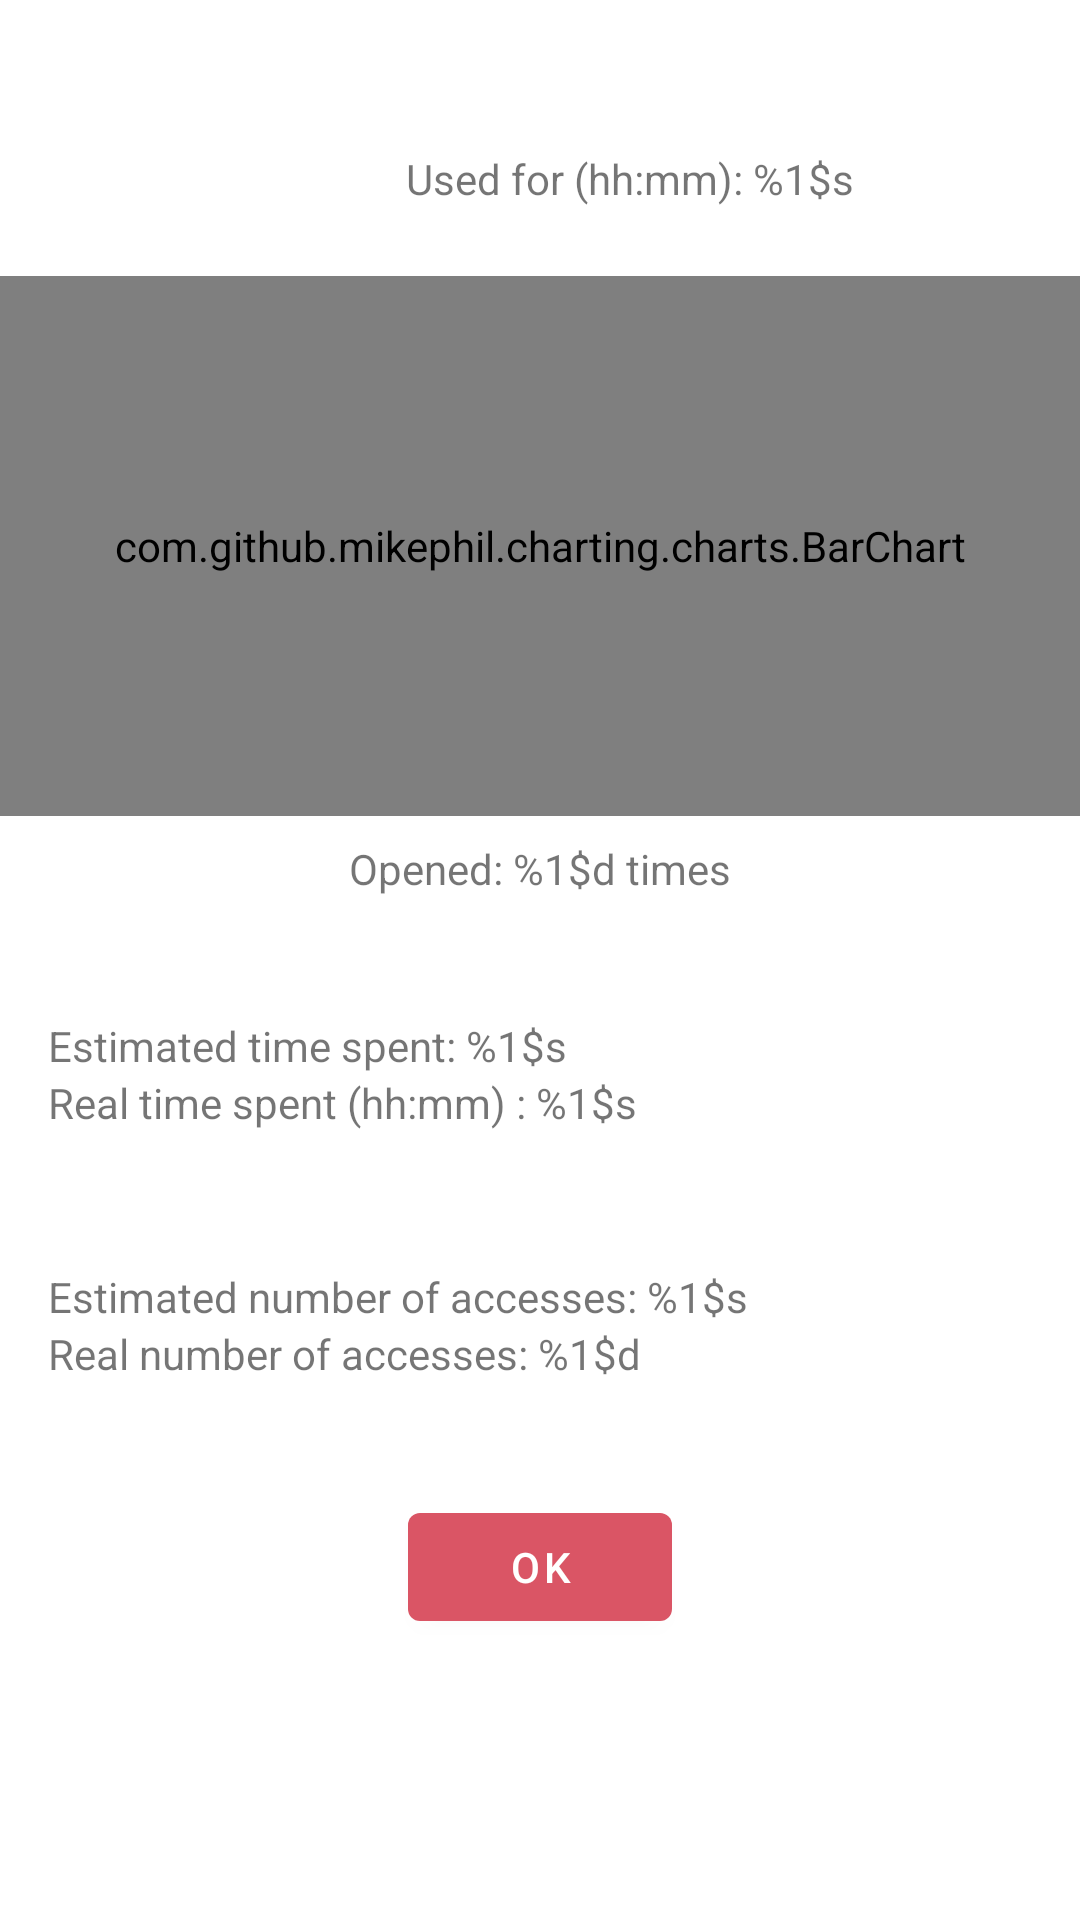

Write the Android layout XML for this screen, with the resource values it uses.
<!-- AndroidManifest.xml: application theme Theme.MyApplication -->
<!-- res/layout/fragment_monitoring_app.xml -->
<?xml version="1.0" encoding="utf-8"?>
<androidx.constraintlayout.widget.ConstraintLayout
    xmlns:android="http://schemas.android.com/apk/res/android"
    xmlns:app="http://schemas.android.com/apk/res-auto"
    android:layout_width="match_parent"
    android:layout_height="match_parent">

    <ProgressBar
        android:id="@+id/appM_progress_bar"
        style="?android:attr/progressBarStyle"
        android:layout_width="wrap_content"
        android:layout_height="wrap_content"
        android:visibility="invisible"
        app:layout_constraintBottom_toBottomOf="parent"
        app:layout_constraintEnd_toEndOf="parent"
        app:layout_constraintStart_toStartOf="parent"
        app:layout_constraintTop_toTopOf="parent" />


    <LinearLayout
        android:id="@+id/layout_title"
        android:layout_width="match_parent"
        android:layout_height="wrap_content"
        android:layout_margin="@dimen/margin_medium"
        android:layout_marginTop="16dp"
        android:gravity="center"
        android:orientation="horizontal"
        app:layout_constraintEnd_toEndOf="parent"
        app:layout_constraintStart_toStartOf="parent"
        app:layout_constraintTop_toTopOf="parent">

        <ImageView
            android:id="@+id/app_icon"
            android:layout_width="@dimen/icon_small"
            android:layout_height="@dimen/icon_small"
            android:contentDescription="@string/application_icon" />

        <LinearLayout
            android:layout_width="wrap_content"
            android:layout_height="wrap_content"
            android:orientation="vertical">

            <TextView
                android:id="@+id/text_app_name"
                android:layout_width="wrap_content"
                android:layout_height="wrap_content"
                android:layout_marginTop="8dp" />

            <TextView
                android:id="@+id/text_app_screen_time"
                android:layout_width="wrap_content"
                android:layout_height="wrap_content"
                android:text="@string/screen_time"/>

        </LinearLayout>
    </LinearLayout>

    <com.github.mikephil.charting.charts.BarChart
        android:id="@+id/chart_app"
        android:layout_width="match_parent"
        android:layout_height="180sp"
        android:layout_marginTop="16dp"
        app:layout_constraintStart_toStartOf="parent"
        app:layout_constraintTop_toBottomOf="@+id/layout_title" />

    <TextView
        android:id="@+id/app_openings"
        android:layout_width="wrap_content"
        android:layout_height="wrap_content"
        android:layout_marginTop="8dp"
        android:text="@string/n_openings"
        app:layout_constraintEnd_toEndOf="parent"
        app:layout_constraintStart_toStartOf="parent"
        app:layout_constraintTop_toBottomOf="@+id/chart_app" />

    <androidx.constraintlayout.widget.ConstraintLayout
        android:id="@+id/excluded_wrapper"
        android:layout_width="match_parent"
        android:layout_height="wrap_content"
        android:layout_marginStart="16dp"
        android:layout_marginTop="32dp"
        android:layout_marginEnd="16dp"
        android:visibility="invisible"
        app:layout_constraintEnd_toEndOf="parent"
        app:layout_constraintStart_toStartOf="parent"
        app:layout_constraintTop_toBottomOf="@+id/app_openings">

        <TextView
            android:id="@+id/excluded_text"
            android:layout_width="0dp"
            android:layout_height="wrap_content"
            android:text="@string/excluded_app_text"
            app:layout_constraintBottom_toBottomOf="parent"
            app:layout_constraintEnd_toStartOf="@+id/excluded_button"
            app:layout_constraintHorizontal_chainStyle="packed"
            app:layout_constraintStart_toStartOf="parent"
            app:layout_constraintTop_toTopOf="parent" />

        <Button
            android:id="@+id/excluded_button"
            android:layout_width="wrap_content"
            android:layout_height="wrap_content"
            android:text="@string/remove"
            app:layout_constraintBottom_toBottomOf="parent"
            app:layout_constraintEnd_toEndOf="parent"
            app:layout_constraintStart_toEndOf="@+id/excluded_text"
            app:layout_constraintTop_toTopOf="parent" />
    </androidx.constraintlayout.widget.ConstraintLayout>

    <androidx.constraintlayout.widget.ConstraintLayout
        android:id="@+id/confrontation_wrapper"
        android:layout_width="0dp"
        android:layout_height="wrap_content"
        android:layout_marginStart="16dp"
        android:layout_marginTop="32dp"
        android:layout_marginEnd="16dp"
        app:layout_constraintEnd_toEndOf="parent"
        app:layout_constraintStart_toStartOf="parent"
        app:layout_constraintTop_toBottomOf="@+id/app_openings">

        <Button
            android:id="@+id/button_ok"
            android:layout_width="wrap_content"
            android:layout_height="wrap_content"
            android:layout_marginBottom="8dp"
            android:text="@string/ok"
            app:layout_constraintBottom_toBottomOf="parent"
            app:layout_constraintEnd_toEndOf="parent"
            app:layout_constraintStart_toStartOf="parent" />

        <androidx.constraintlayout.widget.ConstraintLayout
            android:id="@+id/constraintLayout4"
            android:layout_width="match_parent"
            android:layout_height="wrap_content"
            app:layout_constraintBottom_toTopOf="@+id/constraintLayout"
            app:layout_constraintEnd_toEndOf="parent"
            app:layout_constraintStart_toStartOf="parent"
            app:layout_constraintTop_toTopOf="parent">

            <TextView
                android:id="@+id/estimated_time_text"
                android:layout_width="0dp"
                android:layout_height="wrap_content"
                android:layout_marginTop="8dp"
                android:text="@string/ext_time"
                app:layout_constraintBottom_toTopOf="@+id/real_time_text"
                app:layout_constraintEnd_toEndOf="parent"
                app:layout_constraintStart_toStartOf="parent"
                app:layout_constraintTop_toTopOf="parent" />

            <TextView
                android:id="@+id/real_time_text"
                android:layout_width="0dp"
                android:layout_height="wrap_content"
                android:text="@string/real_time"
                app:layout_constraintBottom_toTopOf="@id/evaluation_time"
                app:layout_constraintEnd_toEndOf="parent"
                app:layout_constraintStart_toStartOf="parent"
                app:layout_constraintTop_toBottomOf="@id/estimated_time_text" />

            <TextView
                android:id="@+id/evaluation_time"
                android:layout_width="wrap_content"
                android:layout_height="wrap_content"
                android:layout_marginTop="8dp"
                android:layout_marginBottom="8dp"
                android:textSize="16sp"
                app:layout_constraintBottom_toBottomOf="parent"
                app:layout_constraintEnd_toEndOf="parent"
                app:layout_constraintStart_toStartOf="parent"
                app:layout_constraintTop_toBottomOf="@+id/real_time_text" />

        </androidx.constraintlayout.widget.ConstraintLayout>

        <androidx.constraintlayout.widget.ConstraintLayout
            android:id="@+id/constraintLayout"
            android:layout_width="match_parent"
            android:layout_height="wrap_content"
            app:layout_constraintBottom_toTopOf="@+id/button_ok"
            app:layout_constraintEnd_toEndOf="parent"
            app:layout_constraintStart_toStartOf="parent"
            app:layout_constraintTop_toBottomOf="@+id/constraintLayout4">

            <TextView
                android:id="@+id/estimated_access_text"
                android:layout_width="0dp"
                android:layout_height="wrap_content"
                android:layout_marginTop="8dp"
                android:text="@string/ext_accesses"
                app:layout_constraintBottom_toTopOf="@+id/real_access_text"
                app:layout_constraintEnd_toEndOf="parent"
                app:layout_constraintStart_toStartOf="parent"
                app:layout_constraintTop_toTopOf="parent" />

            <TextView
                android:id="@+id/real_access_text"
                android:layout_width="0dp"
                android:layout_height="wrap_content"
                android:text="@string/real_accesses"
                app:layout_constraintBottom_toTopOf="@+id/evaluation_access"
                app:layout_constraintEnd_toEndOf="parent"
                app:layout_constraintStart_toStartOf="parent"
                app:layout_constraintTop_toBottomOf="@+id/estimated_access_text" />

            <TextView
                android:id="@+id/evaluation_access"
                android:layout_width="wrap_content"
                android:layout_height="wrap_content"
                android:layout_marginTop="8dp"
                android:layout_marginBottom="8dp"
                android:textSize="16sp"
                app:layout_constraintBottom_toBottomOf="parent"
                app:layout_constraintEnd_toEndOf="parent"
                app:layout_constraintStart_toStartOf="parent"
                app:layout_constraintTop_toBottomOf="@+id/real_access_text" />

        </androidx.constraintlayout.widget.ConstraintLayout>

    </androidx.constraintlayout.widget.ConstraintLayout>

</androidx.constraintlayout.widget.ConstraintLayout>
<!-- resources referenced by this layout -->
<resources>
  <dimen name="icon_small">60dp</dimen>
  <dimen name="margin_medium">16dp</dimen>
  <string name="application_icon">Application icon</string>
  <string name="excluded_app_text">%1$s is marked as an app that don\'t have to be considered when proposing new Paths.\nDo you wish to remove it from this group?</string>
  <string name="ext_accesses">Estimated number of accesses: %1$s</string>
  <string name="ext_time">Estimated time spent: %1$s</string>
  <string name="n_openings">Opened: %1$d times</string>
  <string name="ok">OK</string>
  <string name="real_accesses">Real number of accesses: %1$d</string>
  <string name="real_time">Real time spent (hh:mm) : %1$s</string>
  <string name="remove">Remove</string>
  <string name="screen_time">"Used for (hh:mm): %1$s"</string>
  <style name="Theme.MyApplication" parent="Theme.MaterialComponents.Light.DarkActionBar">
          
          <item name="colorPrimary">@color/primary</item>
          <item name="colorPrimaryVariant">@color/primary_variant</item>
          <item name="colorOnPrimary">@color/white</item>
          
          <item name="colorSecondary">@color/secondary</item>
          <item name="colorSecondaryVariant">@color/secondary</item>
          <item name="colorOnSecondary">@color/black</item>
          
          <item name="android:statusBarColor" tools:targetApi="l">?attr/colorPrimaryVariant</item>
          
      </style>
  <color name="primary">#DA5565</color>
  <color name="primary_variant">#AC3947</color>
  <color name="white">#FFFFFFFF</color>
  <color name="secondary">#E3D780</color>
  <color name="black">#FF000000</color>
</resources>
